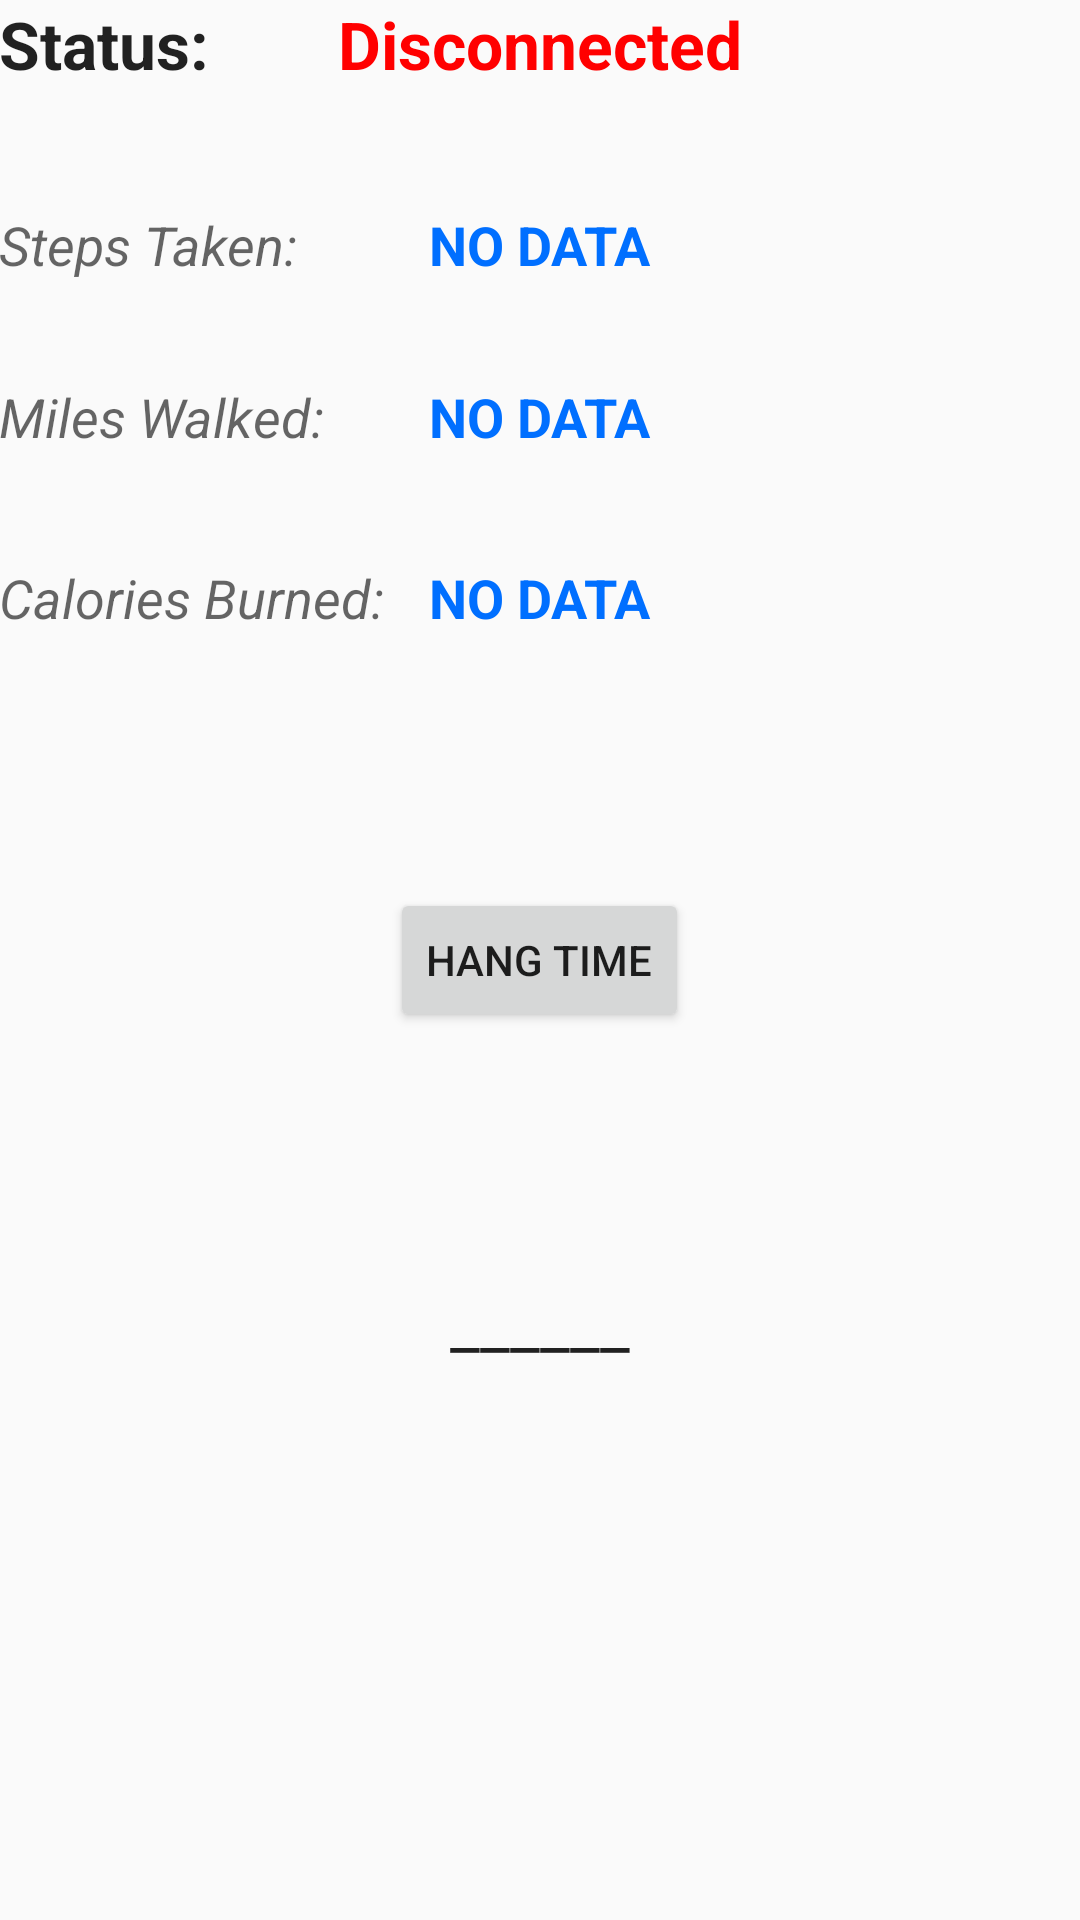

This screen was rendered from an Android layout file. Write that file and the resources it references.
<!-- AndroidManifest.xml: application theme sole -->
<!-- res/layout/activity_device_control.xml -->
<?xml version="1.0" encoding="utf-8"?>
<android.support.design.widget.CoordinatorLayout xmlns:android="http://schemas.android.com/apk/res/android"
    xmlns:app="http://schemas.android.com/apk/res-auto"
    xmlns:tools="http://schemas.android.com/tools"
    android:layout_width="match_parent"
    android:layout_height="match_parent"
    android:fitsSystemWindows="true"
    tools:context="com.electrisole.team17.soleble.DeviceControlActivity">

    <android.support.design.widget.AppBarLayout
        android:layout_width="match_parent"
        android:layout_height="wrap_content"
        android:theme="@style/AppTheme.AppBarOverlay">

    </android.support.design.widget.AppBarLayout>

    <include layout="@layout/content_device_control" />


</android.support.design.widget.CoordinatorLayout>
<!-- res/layout/content_device_control.xml (included above) -->
<?xml version="1.0" encoding="utf-8"?>
<RelativeLayout xmlns:android="http://schemas.android.com/apk/res/android"
    xmlns:app="http://schemas.android.com/apk/res-auto"
    xmlns:tools="http://schemas.android.com/tools"
    android:layout_width="match_parent"
    android:layout_height="match_parent"
    android:paddingBottom="@dimen/activity_vertical_margin"
    android:paddingLeft="@dimen/activity_horizontal_margin"
    android:paddingRight="@dimen/activity_horizontal_margin"
    android:paddingTop="@dimen/activity_vertical_margin"
    app:layout_behavior="@string/appbar_scrolling_view_behavior"
    tools:context="com.electrisole.team17.soleble.DeviceControlActivity"
    android:background="#00000000">

    <TextView
        android:layout_width="wrap_content"
        android:layout_height="wrap_content"
        android:textAppearance="?android:attr/textAppearanceLarge"
        android:text="Status:"
        android:id="@+id/textView"
        android:layout_alignParentTop="true"
        android:layout_alignParentStart="true"
        android:textStyle="bold" />

    <TextView
        android:layout_width="wrap_content"
        android:layout_height="wrap_content"
        android:textAppearance="?android:attr/textAppearanceLarge"
        android:text="Disconnected"
        android:id="@+id/connection_state"
        android:layout_alignParentTop="true"
        android:layout_centerHorizontal="true"
        android:textColor="#ff0000"
        android:textStyle="normal|bold" />

    <TextView
        android:layout_width="wrap_content"
        android:layout_height="wrap_content"
        android:textAppearance="?android:attr/textAppearanceMedium"
        android:text="Steps Taken:"
        android:id="@+id/textView3"
        android:layout_marginTop="40dp"
        android:layout_alignParentStart="true"
        android:layout_below="@+id/connection_state"
        android:textStyle="italic" />

    <TextView
        android:layout_width="wrap_content"
        android:layout_height="wrap_content"
        android:textAppearance="?android:attr/textAppearanceMedium"
        android:text="Miles Walked:"
        android:id="@+id/textView4"
        android:layout_marginTop="33dp"
        android:layout_below="@+id/textView3"
        android:layout_alignParentStart="true"
        android:textStyle="italic" />

    <TextView
        android:layout_width="wrap_content"
        android:layout_height="wrap_content"
        android:textAppearance="?android:attr/textAppearanceMedium"
        android:text="Calories Burned:"
        android:id="@+id/textView5"
        android:layout_marginTop="36dp"
        android:layout_below="@+id/textView4"
        android:layout_alignParentStart="true"
        android:textStyle="italic" />

    <TextView
        android:layout_width="wrap_content"
        android:layout_height="wrap_content"
        android:textAppearance="?android:attr/textAppearanceMedium"
        android:id="@+id/data"
        android:text="NO DATA"
        android:layout_above="@+id/textView4"
        android:layout_centerHorizontal="true"
        android:textColor="#006fff"
        android:textStyle="bold" />

    <TextView
        android:layout_width="wrap_content"
        android:layout_height="wrap_content"
        android:textAppearance="?android:attr/textAppearanceMedium"
        android:text="NO DATA"
        android:id="@+id/miles"
        android:layout_alignTop="@+id/textView4"
        android:layout_centerHorizontal="true"
        android:textColor="#006fff"
        android:textStyle="bold" />

    <TextView
        android:layout_width="wrap_content"
        android:layout_height="wrap_content"
        android:textAppearance="?android:attr/textAppearanceMedium"
        android:text="NO DATA"
        android:id="@+id/kcal"
        android:layout_alignTop="@+id/textView5"
        android:layout_centerHorizontal="true"
        android:textColor="#006fff"
        android:textStyle="bold" />

    <Button
        android:layout_width="wrap_content"
        android:layout_height="wrap_content"
        android:text="Hang Time"
        android:id="@+id/ht"
        android:layout_centerVertical="true"
        android:layout_centerHorizontal="true"
        android:clickable="true"
        android:onClick="onClickWrite" />

    <TextView
        android:layout_width="wrap_content"
        android:layout_height="wrap_content"
        android:textAppearance="?android:attr/textAppearanceLarge"
        android:text="______"
        android:id="@+id/hang"
        android:layout_marginTop="82dp"
        android:layout_below="@+id/ht"
        android:layout_centerHorizontal="true" />

</RelativeLayout>
<!-- resources referenced by this layout -->
<resources>
  <style name="AppTheme.AppBarOverlay" parent="ThemeOverlay.AppCompat.Dark.ActionBar" />
  <style name="sole" parent="Theme.AppCompat.Light.DarkActionBar">
          <item name="colorPrimary">@android:color/holo_red_dark</item>
          <item name="colorPrimaryDark">@android:color/holo_red_dark</item>
          <item name="colorAccent">@android:color/holo_red_light</item>
      </style>
</resources>
